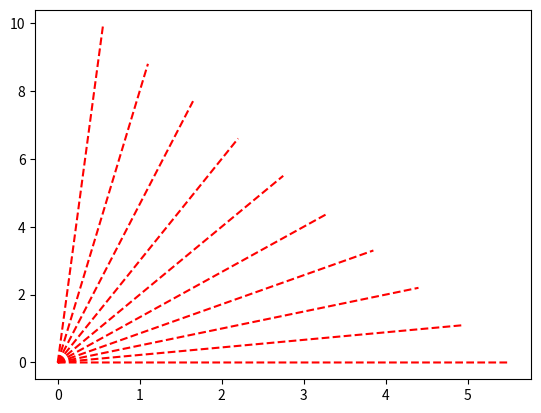

This chart was generated by the following Python code:
import matplotlib
import matplotlib.pyplot as plt
import scipy
import numpy as np

drone_id = np.arange(1, 11)
drone_number = 10
drone_speed = 3
num = 1
points = []
points.append(0)
points.append(0)
points.append(11)
points.append(5.5)
points.append(0)
points.append(5.5)
points.append(0)
points.append(29)
points.append(4.5)
points.append(29)
points.append(4.5)
points.append(30.5)
points.append(2)
points.append(30.5)
points.append(2)
points.append(30)
points.append(13)
points.append(30)
points.append(13)
points.append(33)
points.append(19)
points.append(33)
points.append(19)
points.append(22.5)
points.append(19)
points.append(22.5)
points.append(19)
points.append(27.5)
points.append(32)
points.append(27.5)
points.append(32)
points.append(17)
points.append(21)
points.append(17)
points.append(21)
points.append(19)
points.append(31)
points.append(19)
points.append(31)
points.append(0)
points.append(11)

def return_pos(x, y):
    pos = {}
    pos['x'] = x
    pos['y'] = y
    return pos

ix = 1
fx = 3
iy = 2
fy = 4

def approchingForDragon(start_x, start_y, end_x, end_y, speed, t):
        step=np.sqrt((end_x-start_x)**2+(end_y-start_y)**2)
        step_length_x = step * (end_x - start_x)
        step_length_y = step * (end_y - start_y)

        pos_x = start_x + step_length_x * t
        pos_y = start_y + step_length_y * t
        pos_x = np.where(step_length_x * t > (end_x - start_x),end_x, pos_x)
        pos_y = np.where(step_length_y * t > (end_y - start_y),end_y, pos_y)

        return return_pos(pos_x, pos_y)

j = 0.1
while fy <= 40:

    while j <= 1:
        print("running...")
        end_x = points[ix] + ((points[fx] - points[ix]) * j )
        print(points[ix])
        print(points[fx])
        print(points[ix])
        print("0")
        end_y = points[iy] + ((points[fy] - points[iy]) * j )
        print(points[iy])
        print(points[fy])
        print(points[iy])
        print("0")

        t = np.arange(0, 10, 0.001)
        i = 3
        plt.plot(approchingForDragon(0, 0, end_x, end_y, drone_speed, t)['x'],
             approchingForDragon(0, 0, end_x, end_y, drone_speed, t)['y'], "r--")
        j = j + 0.1 
    print(points[ix])
    ix = ix + 2
    fx = fx + 2
    iy = iy + 2
    fy = fy + 2
    
        
        
print("draw")
plt.show()
